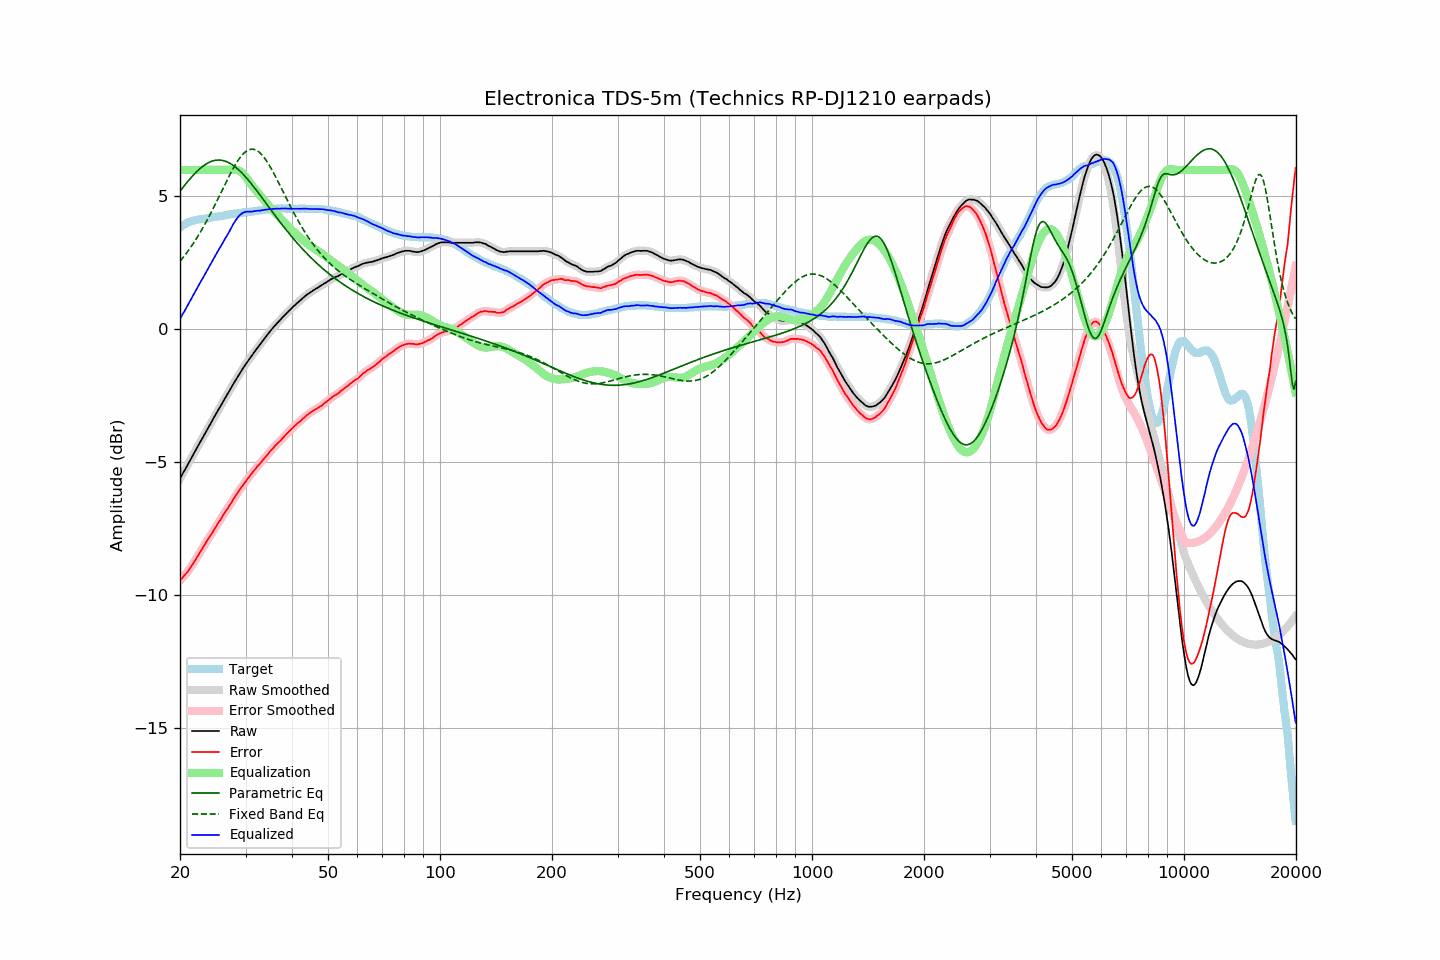

Values plotted in this chart, from the file beside it:
frequency, raw, error, smoothed, error_smoothed, equalization, parametric_eq, fixed_band_eq, equalized_raw, equalized_smoothed, target
20.00, -5.61, -9.45, -5.61, -9.45, 6.00, 5.20, 2.56, 0.39, 0.39, 3.84
20.20, -5.50, -9.38, -5.50, -9.38, 6.00, 5.28, 2.63, 0.50, 0.50, 3.88
20.40, -5.39, -9.31, -5.40, -9.32, 6.00, 5.35, 2.71, 0.61, 0.60, 3.92
20.61, -5.29, -9.24, -5.29, -9.24, 6.00, 5.43, 2.79, 0.71, 0.71, 3.95
20.81, -5.18, -9.17, -5.18, -9.17, 6.00, 5.50, 2.87, 0.82, 0.82, 3.99
21.02, -5.07, -9.10, -5.07, -9.10, 6.00, 5.58, 2.95, 0.93, 0.93, 4.03
21.23, -4.96, -9.01, -4.96, -9.01, 6.00, 5.65, 3.03, 1.04, 1.04, 4.05
21.44, -4.85, -8.92, -4.85, -8.92, 6.00, 5.72, 3.12, 1.15, 1.15, 4.07
21.66, -4.74, -8.83, -4.74, -8.83, 6.00, 5.79, 3.21, 1.26, 1.26, 4.09
21.87, -4.63, -8.73, -4.63, -8.73, 6.00, 5.85, 3.30, 1.37, 1.37, 4.10
22.09, -4.52, -8.64, -4.52, -8.64, 6.00, 5.91, 3.39, 1.48, 1.48, 4.12
22.31, -4.41, -8.54, -4.41, -8.54, 6.00, 5.97, 3.49, 1.59, 1.59, 4.13
22.54, -4.30, -8.44, -4.30, -8.44, 6.00, 6.03, 3.59, 1.70, 1.70, 4.14
22.76, -4.19, -8.34, -4.20, -8.34, 6.00, 6.08, 3.69, 1.81, 1.80, 4.15
22.99, -4.09, -8.24, -4.09, -8.24, 6.00, 6.13, 3.80, 1.91, 1.91, 4.15
23.22, -3.98, -8.14, -3.98, -8.14, 6.00, 6.17, 3.90, 2.02, 2.02, 4.16
23.45, -3.87, -8.04, -3.87, -8.04, 6.00, 6.21, 4.01, 2.13, 2.13, 4.17
23.69, -3.76, -7.94, -3.76, -7.94, 6.00, 6.25, 4.13, 2.24, 2.24, 4.18
23.92, -3.65, -7.84, -3.65, -7.85, 6.00, 6.28, 4.24, 2.35, 2.35, 4.19
24.16, -3.55, -7.76, -3.55, -7.75, 6.00, 6.31, 4.36, 2.45, 2.45, 4.21
24.40, -3.44, -7.67, -3.44, -7.66, 6.00, 6.33, 4.47, 2.56, 2.56, 4.22
24.65, -3.33, -7.56, -3.34, -7.56, 6.00, 6.35, 4.59, 2.67, 2.66, 4.22
24.89, -3.23, -7.46, -3.23, -7.46, 6.00, 6.36, 4.72, 2.77, 2.77, 4.23
25.14, -3.12, -7.36, -3.12, -7.36, 6.00, 6.37, 4.84, 2.88, 2.88, 4.24
25.39, -3.01, -7.26, -3.02, -7.27, 6.00, 6.37, 4.96, 2.99, 2.98, 4.25
25.65, -2.91, -7.19, -2.91, -7.17, 6.00, 6.37, 5.09, 3.09, 3.09, 4.27
25.91, -2.80, -7.08, -2.80, -7.08, 6.00, 6.36, 5.21, 3.20, 3.20, 4.27
26.16, -2.69, -6.97, -2.70, -6.98, 6.00, 6.35, 5.34, 3.31, 3.30, 4.28
26.43, -2.59, -6.88, -2.59, -6.88, 6.00, 6.33, 5.46, 3.41, 3.41, 4.29
26.69, -2.49, -6.79, -2.49, -6.79, 6.00, 6.31, 5.58, 3.51, 3.51, 4.30
26.96, -2.39, -6.71, -2.39, -6.71, 6.00, 6.28, 5.70, 3.61, 3.61, 4.32
27.23, -2.28, -6.61, -2.29, -6.61, 6.00, 6.25, 5.82, 3.72, 3.72, 4.33
27.50, -2.18, -6.52, -2.18, -6.52, 6.01, 6.22, 5.94, 3.83, 3.83, 4.34
27.77, -2.07, -6.41, -2.07, -6.42, 6.01, 6.18, 6.05, 3.94, 3.94, 4.34
28.05, -1.97, -6.33, -1.97, -6.32, 6.01, 6.13, 6.15, 4.04, 4.04, 4.36
28.33, -1.87, -6.23, -1.87, -6.23, 6.01, 6.08, 6.25, 4.14, 4.14, 4.36
28.62, -1.77, -6.14, -1.77, -6.14, 5.99, 6.03, 6.35, 4.22, 4.22, 4.36
28.90, -1.67, -6.05, -1.67, -6.05, 5.96, 5.97, 6.44, 4.29, 4.29, 4.37
29.19, -1.58, -5.96, -1.58, -5.96, 5.92, 5.92, 6.51, 4.34, 4.34, 4.37
29.48, -1.48, -5.88, -1.48, -5.88, 5.87, 5.85, 6.58, 4.39, 4.38, 4.40
29.78, -1.39, -5.79, -1.39, -5.79, 5.80, 5.79, 6.64, 4.41, 4.41, 4.40
30.08, -1.30, -5.71, -1.30, -5.71, 5.73, 5.72, 6.69, 4.42, 4.43, 4.41
30.38, -1.21, -5.62, -1.22, -5.63, 5.65, 5.65, 6.73, 4.43, 4.43, 4.41
30.68, -1.13, -5.56, -1.13, -5.55, 5.56, 5.58, 6.76, 4.43, 4.43, 4.43
30.99, -1.04, -5.47, -1.04, -5.47, 5.48, 5.51, 6.78, 4.43, 4.43, 4.43
31.30, -0.96, -5.40, -0.96, -5.40, 5.40, 5.43, 6.78, 4.43, 4.44, 4.44
31.61, -0.87, -5.32, -0.88, -5.32, 5.32, 5.35, 6.77, 4.45, 4.45, 4.44
31.93, -0.79, -5.25, -0.79, -5.24, 5.25, 5.28, 6.75, 4.45, 4.45, 4.45
32.24, -0.71, -5.16, -0.71, -5.17, 5.17, 5.20, 6.72, 4.46, 4.46, 4.45
32.57, -0.63, -5.10, -0.64, -5.10, 5.10, 5.12, 6.68, 4.47, 4.47, 4.47
32.89, -0.56, -5.04, -0.56, -5.03, 5.03, 5.04, 6.63, 4.47, 4.47, 4.48
33.22, -0.47, -4.96, -0.47, -4.96, 4.96, 4.95, 6.57, 4.49, 4.48, 4.49
33.55, -0.39, -4.89, -0.39, -4.89, 4.89, 4.87, 6.49, 4.49, 4.49, 4.50
33.89, -0.31, -4.82, -0.31, -4.82, 4.81, 4.79, 6.41, 4.50, 4.50, 4.50
34.23, -0.23, -4.74, -0.23, -4.74, 4.74, 4.71, 6.33, 4.51, 4.51, 4.51
34.57, -0.15, -4.67, -0.15, -4.67, 4.67, 4.62, 6.23, 4.52, 4.52, 4.52
34.92, -0.07, -4.59, -0.08, -4.60, 4.60, 4.54, 6.13, 4.53, 4.52, 4.52
35.27, -0.00, -4.53, -0.00, -4.53, 4.53, 4.46, 6.02, 4.53, 4.53, 4.53
35.62, 0.07, -4.47, 0.07, -4.46, 4.46, 4.38, 5.91, 4.53, 4.53, 4.53
35.97, 0.14, -4.39, 0.14, -4.40, 4.40, 4.30, 5.80, 4.54, 4.54, 4.53
... 635 more rows
